The GitHub repository kamalchhetri24/Plant_disease_classification contains a labelled image folder "Dataset" with 8 categories: apple black rot, apple healthy, corn healthy, corn leaf spot, pepper healthy, potato early blight, strawberry leaf scorch, tomato early blight. Examples follow, each with its label.

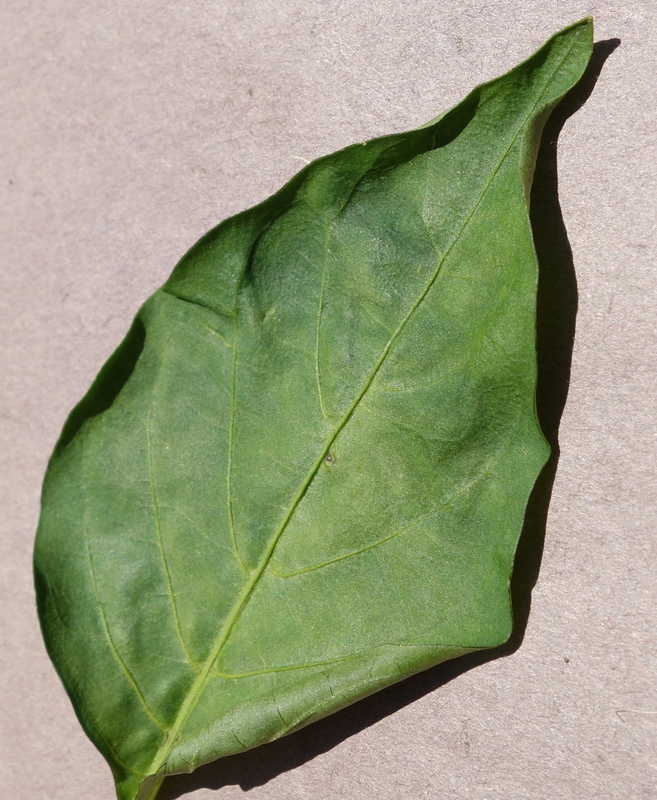
Label: pepper healthy

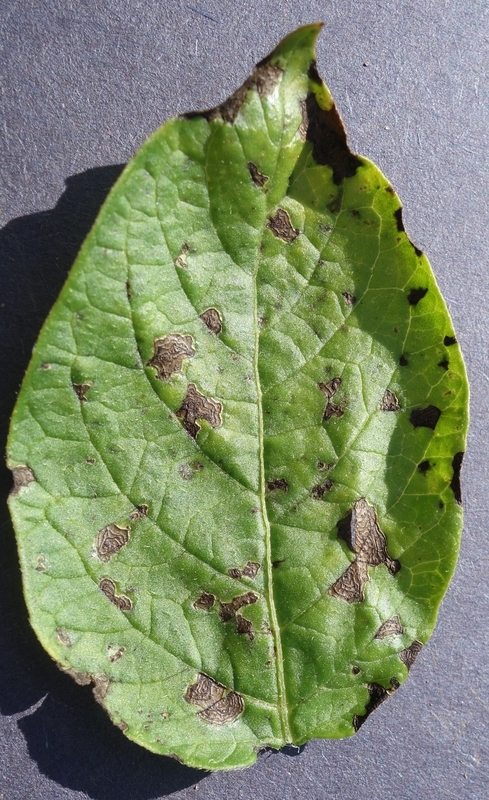
Label: potato early blight

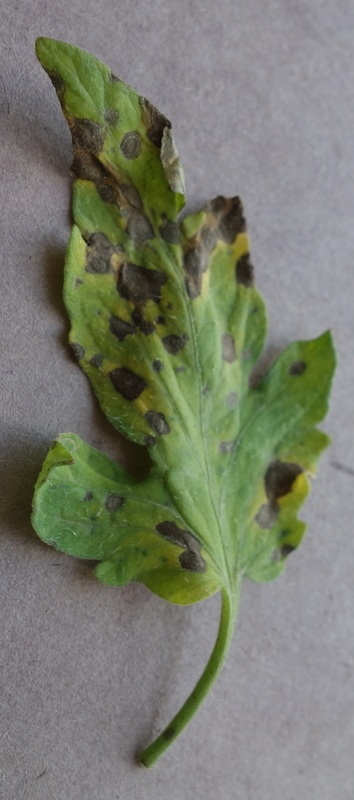
Label: tomato early blight

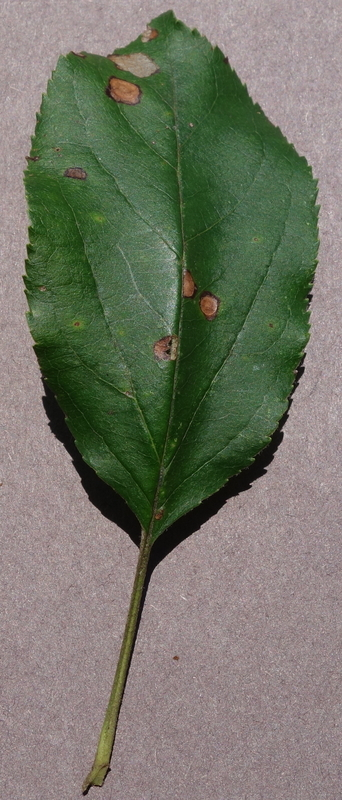
Label: apple black rot

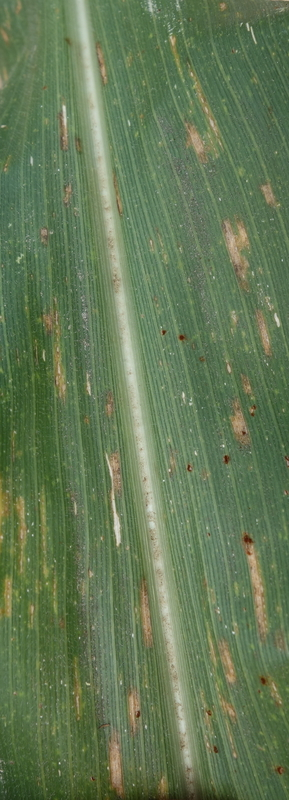
Label: corn leaf spot

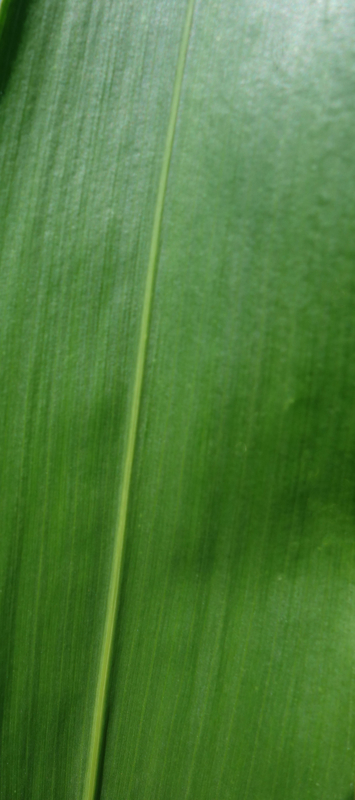
Label: corn healthy
